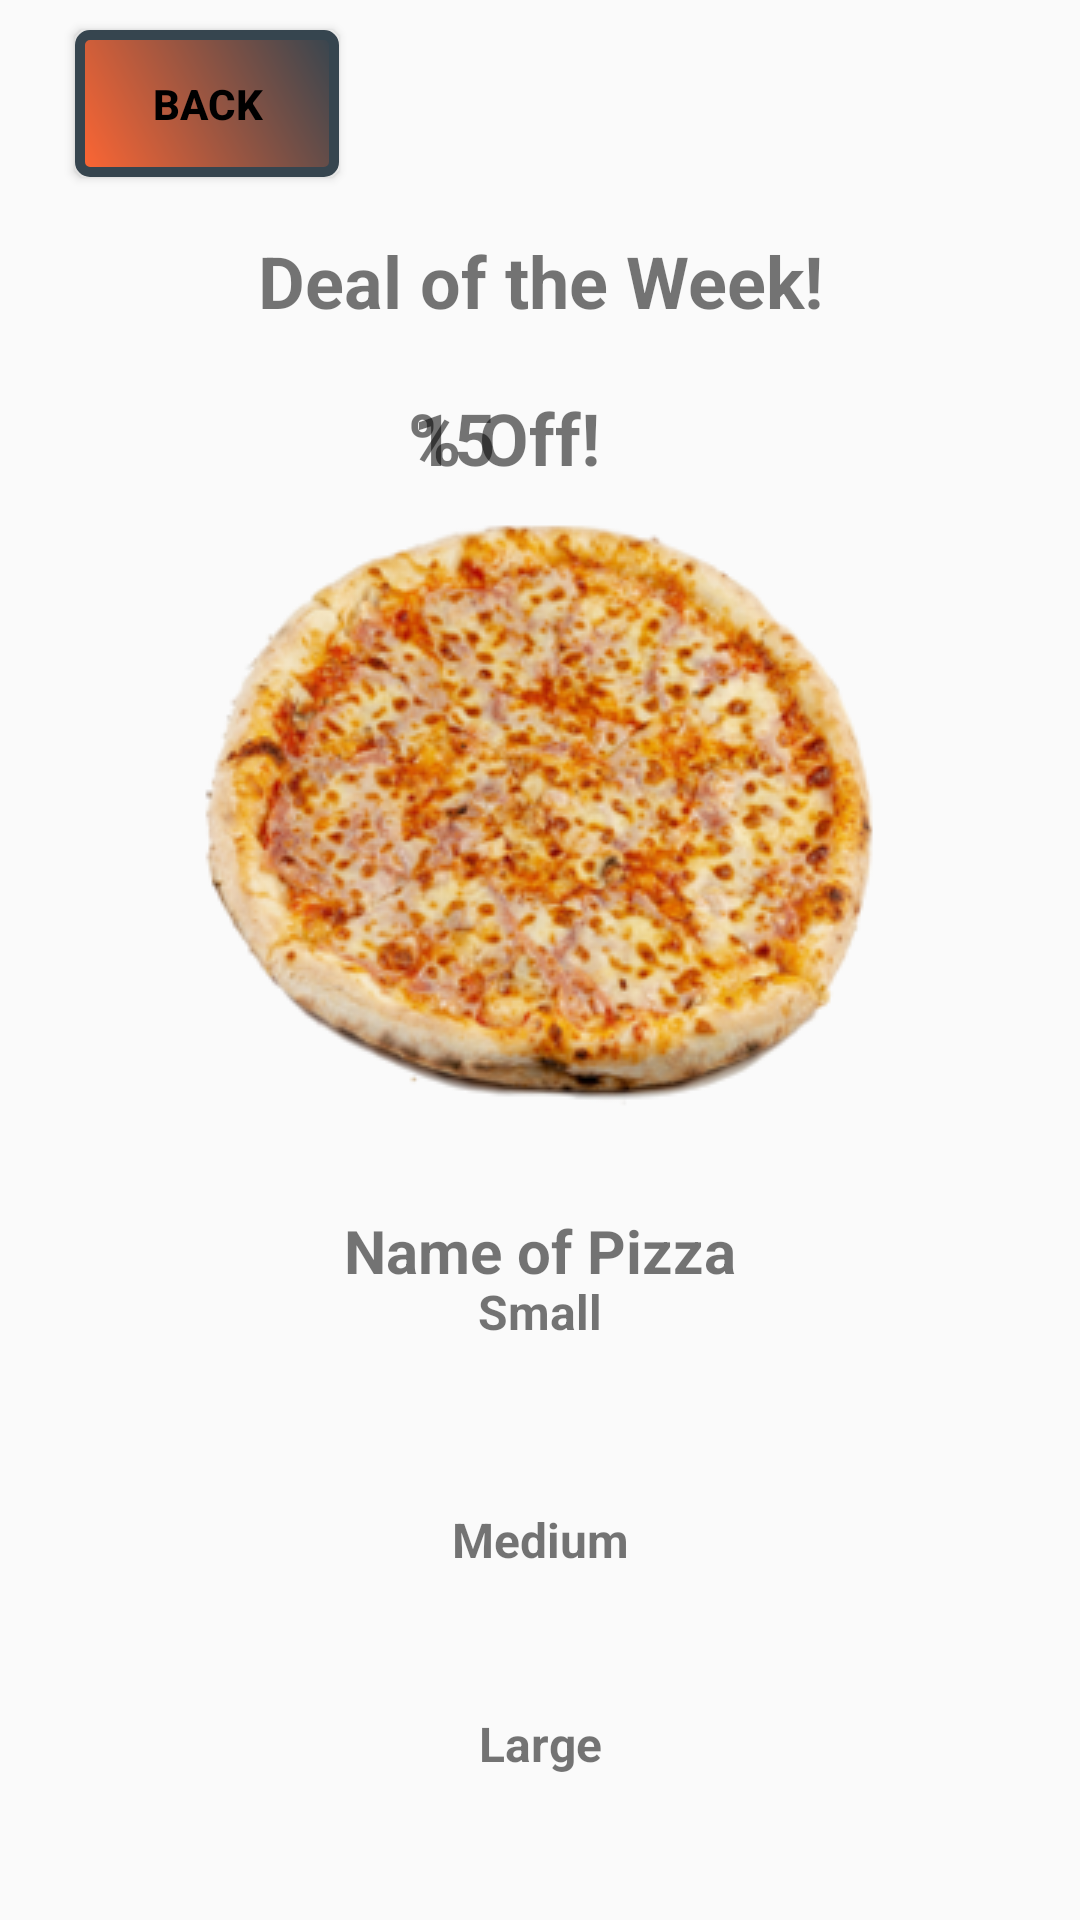

Here is an Android app screen rendered from its layout file. Give the layout XML and the strings, colors and styles it references.
<!-- AndroidManifest.xml: application theme Theme.NorthThompsonPizzariaLandingActivity -->
<!-- res/layout/activity_deal_of_the_week.xml -->
<?xml version="1.0" encoding="utf-8"?>
<androidx.constraintlayout.widget.ConstraintLayout xmlns:android="http://schemas.android.com/apk/res/android"
    xmlns:app="http://schemas.android.com/apk/res-auto"
    xmlns:tools="http://schemas.android.com/tools"
    android:layout_width="match_parent"
    android:layout_height="match_parent"
    tools:context=".DealOfTheWeek">

    <ImageView
        android:id="@+id/dealPizzaImage"
        android:layout_width="wrap_content"
        android:layout_height="wrap_content"
        app:layout_constraintBottom_toBottomOf="parent"
        app:layout_constraintEnd_toEndOf="parent"
        app:layout_constraintStart_toStartOf="parent"
        app:layout_constraintTop_toTopOf="parent"
        app:layout_constraintVertical_bias="0.365"
        app:srcCompat="@drawable/cheese_pizza" />

    <TextView
        android:id="@+id/dealTitleTV"
        android:layout_width="wrap_content"
        android:layout_height="wrap_content"
        android:text="@string/dealTitleText"
        android:textSize="24sp"
        android:textStyle="bold"
        app:layout_constraintBottom_toBottomOf="parent"
        app:layout_constraintEnd_toEndOf="parent"
        app:layout_constraintStart_toStartOf="parent"
        app:layout_constraintTop_toTopOf="parent"
        app:layout_constraintVertical_bias="0.127" />

    <TextView
        android:id="@+id/dealMedTV"
        android:layout_width="wrap_content"
        android:layout_height="wrap_content"
        android:layout_marginBottom="116dp"
        android:text="@string/mediumCost"
        android:textSize="16sp"
        android:textStyle="bold"
        app:layout_constraintBottom_toBottomOf="parent"
        app:layout_constraintEnd_toEndOf="parent"
        app:layout_constraintStart_toStartOf="parent" />

    <TextView
        android:id="@+id/dealSmallTV"
        android:layout_width="wrap_content"
        android:layout_height="wrap_content"
        android:layout_marginBottom="192dp"
        android:text="@string/smallCost"
        android:textSize="16sp"
        android:textStyle="bold"
        app:layout_constraintBottom_toBottomOf="parent"
        app:layout_constraintEnd_toEndOf="parent"
        app:layout_constraintHorizontal_bias="0.5"
        app:layout_constraintStart_toStartOf="parent" />

    <TextView
        android:id="@+id/dealLargeTV"
        android:layout_width="wrap_content"
        android:layout_height="wrap_content"
        android:layout_marginBottom="48dp"
        android:text="@string/largeCost"
        android:textSize="16sp"
        android:textStyle="bold"
        app:layout_constraintBottom_toBottomOf="parent"
        app:layout_constraintEnd_toEndOf="@+id/dealMedTV"
        app:layout_constraintStart_toStartOf="@+id/dealMedTV" />

    <TextView
        android:id="@+id/discountTV"
        android:layout_width="wrap_content"
        android:layout_height="wrap_content"
        android:layout_marginTop="20dp"
        android:text="@string/discountTV"
        android:textSize="24sp"
        android:textStyle="bold"
        app:layout_constraintEnd_toEndOf="parent"
        app:layout_constraintHorizontal_bias="0.414"
        app:layout_constraintStart_toStartOf="parent"
        app:layout_constraintTop_toBottomOf="@+id/dealTitleTV" />

    <TextView
        android:id="@+id/dealPizzaNameTV"
        android:layout_width="wrap_content"
        android:layout_height="wrap_content"
        android:layout_marginStart="140dp"
        android:layout_marginTop="15dp"
        android:layout_marginEnd="140dp"
        android:layout_marginBottom="25dp"
        android:text="@string/dealPizzaNameTV"
        android:textAlignment="center"
        android:textSize="20sp"
        android:textStyle="bold"
        app:layout_constraintBottom_toTopOf="@+id/dealLargeTV"
        app:layout_constraintEnd_toEndOf="parent"
        app:layout_constraintHorizontal_bias="0.5"
        app:layout_constraintStart_toStartOf="parent"
        app:layout_constraintTop_toBottomOf="@+id/dealPizzaImage"
        app:layout_constraintVertical_bias="0.095" />

    <TextView
        android:id="@+id/percentTV"
        android:layout_width="wrap_content"
        android:layout_height="wrap_content"
        android:layout_marginTop="20dp"
        android:layout_marginEnd="160dp"
        android:text="@string/percentOffTV"
        android:textSize="24sp"
        android:textStyle="bold"
        app:layout_constraintEnd_toEndOf="parent"
        app:layout_constraintTop_toBottomOf="@+id/dealTitleTV" />

    <Button
        android:id="@+id/dealBackBtn"
        android:layout_width="wrap_content"
        android:layout_height="wrap_content"
        android:layout_marginStart="25dp"
        android:layout_marginTop="10dp"
        android:background="@drawable/button_border"
        android:padding="15dp"
        android:text="@string/backBtn"
        android:textColor="@color/black"
        android:textStyle="bold"
        app:layout_constraintStart_toStartOf="parent"
        app:layout_constraintTop_toTopOf="parent" />

</androidx.constraintlayout.widget.ConstraintLayout>
<!-- resources referenced by this layout -->
<resources>
  <color name="black">#FF000000</color>
  <!-- drawable button_border (drawable) -->
  <?xml version="1.0" encoding="utf-8"?>
  <shape xmlns:android="http://schemas.android.com/apk/res/android"
      android:shape="rectangle">
      <corners android:radius="10px" />
      <solid android:color="@color/white" />
      <gradient
          android:startColor="@color/tomato_red"
          android:endColor="@color/charcoal"
          android:angle="45"/>
      <stroke
          android:width="10px"
          android:color="@color/charcoal" />
  </shape>
  <!-- drawable cheese_pizza: png bitmap (drawable, 98148 bytes) -->
  <string name="backBtn">Back</string>
  <string name="dealPizzaNameTV">Name of Pizza</string>
  <string name="dealTitleText">Deal of the Week!</string>
  <string name="discountTV">15</string>
  <string name="largeCost">Large</string>
  <string name="mediumCost">Medium</string>
  <string name="percentOffTV">% Off!</string>
  <string name="smallCost">Small</string>
  <style name="Theme.NorthThompsonPizzariaLandingActivity" parent="Base.Theme.NorthThompsonPizzariaLandingActivity" />
  <color name="white">#FFFFFFFF</color>
  <color name="tomato_red">#ff6633</color>
  <color name="charcoal">#36454F</color>
  <style name="Base.Theme.NorthThompsonPizzariaLandingActivity" parent="Theme.AppCompat.DayNight.NoActionBar">
          
          
      </style>
</resources>
